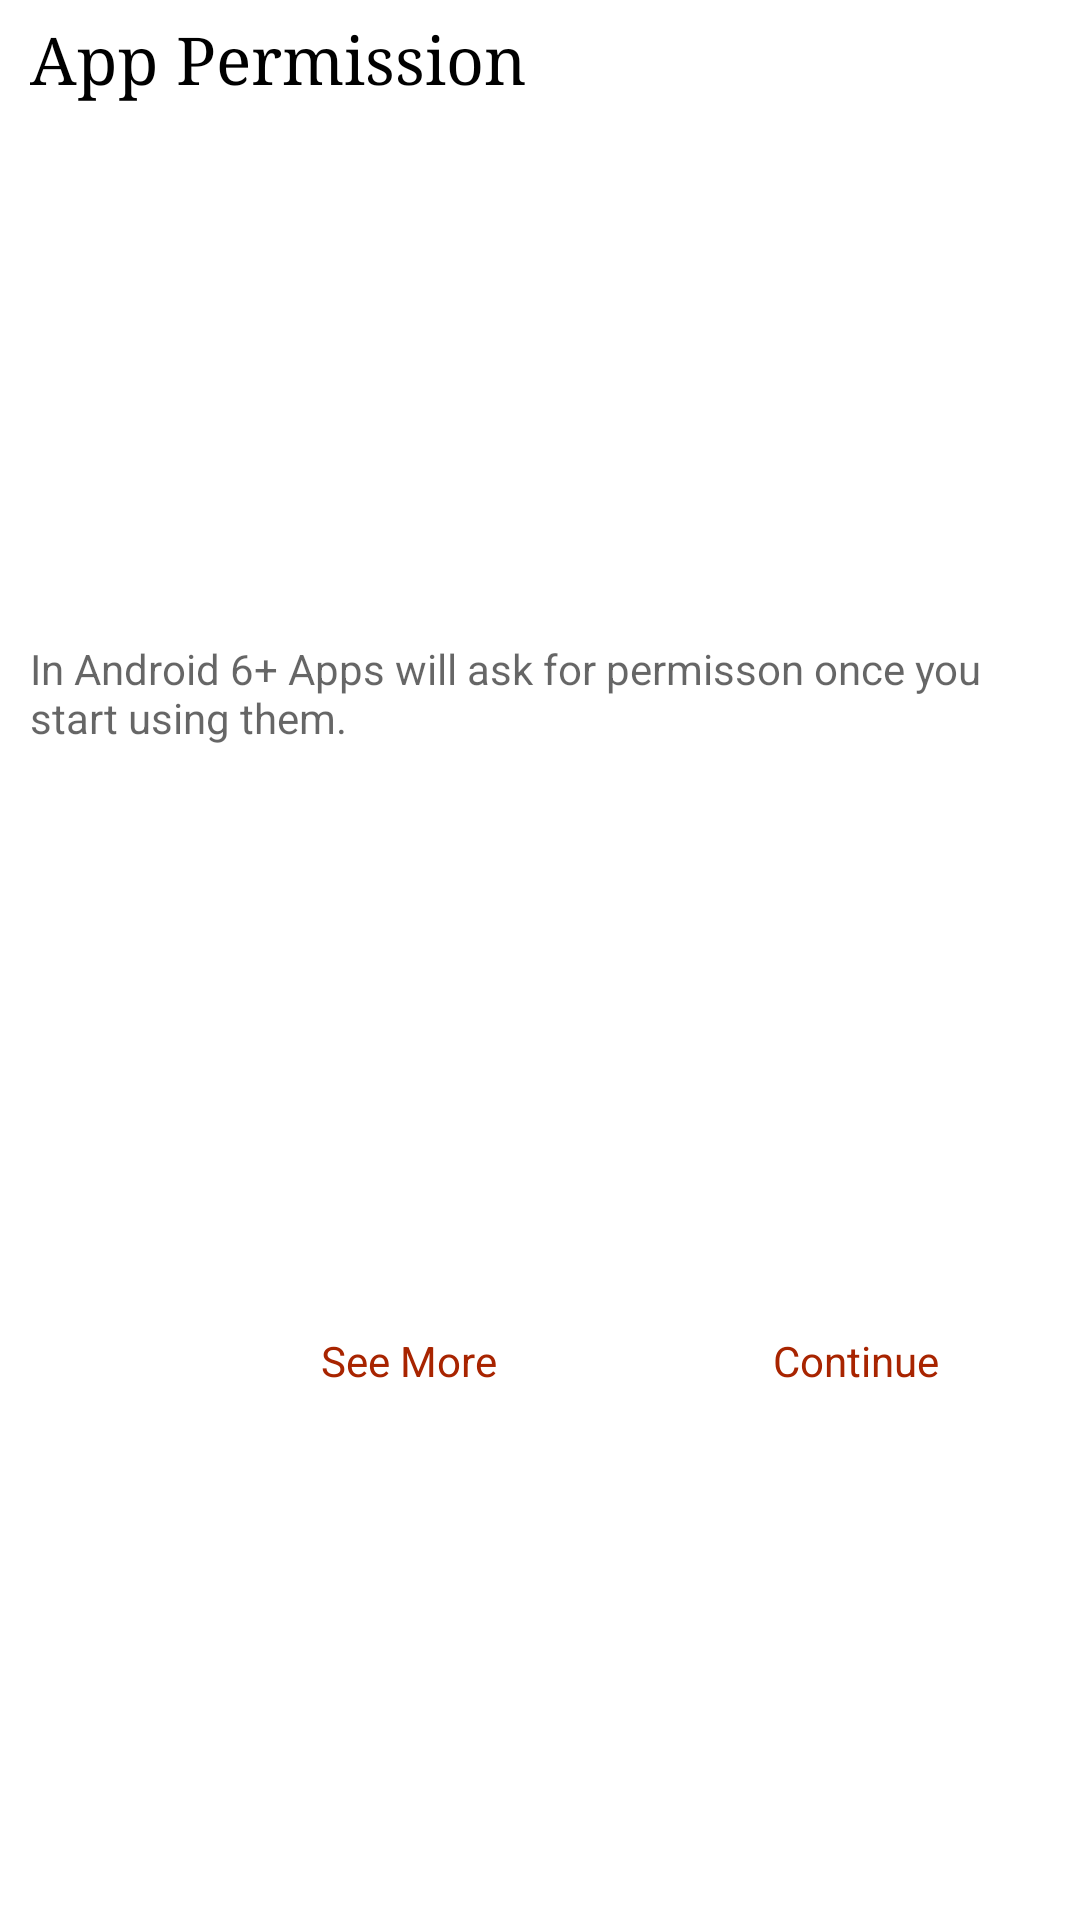

The Android layout XML behind this screen, and the referenced resources:
<!-- AndroidManifest.xml: application theme AppTheme -->
<!-- res/layout/custom_dialog_external_permission.xml -->
<?xml version="1.0" encoding="utf-8"?>
<LinearLayout xmlns:android="http://schemas.android.com/apk/res/android"
    xmlns:app="http://schemas.android.com/apk/res-auto"
    xmlns:tools="http://schemas.android.com/tools"
    android:layout_width="match_parent"
    android:layout_height="wrap_content"
    android:layout_marginBottom="3dp"
    android:background="#ffffff"
    android:orientation="vertical">


    <TextView
        android:id="@+id/textView7"
        android:layout_width="wrap_content"
        android:layout_height="38dp"
        android:layout_weight="1"
        android:fontFamily="serif"
        android:paddingLeft="10dp"
        android:paddingTop="5dp"
        android:text="@string/app_permission"
        android:textColor="#000000"
        android:textSize="22sp"
        android:typeface="normal"
        android:paddingStart="10dp"
        tools:ignore="RtlSymmetry" />

    <TextView
        android:id="@+id/textView10"
        android:layout_width="wrap_content"
        android:layout_height="36dp"
        android:layout_marginBottom="5dp"
        android:layout_weight="1"
        android:alpha="0.6"
        android:paddingLeft="10dp"
        android:paddingRight="10dp"
        android:text="@string/app_permission_text"
        android:textColor="#000000" />

    <LinearLayout
        android:layout_width="match_parent"
        android:layout_height="30dp"
        android:layout_marginBottom="5dp"
        android:layout_weight="1"
        android:orientation="horizontal">

        <TextView
            android:id="@+id/textView11"
            android:layout_width="wrap_content"
            android:layout_height="wrap_content"
            android:layout_weight="1"
            android:text=""
            android:visibility="invisible"
            tools:ignore="NestedWeights" />

        <Button
            android:id="@+id/see_More_button"
            android:layout_width="wrap_content"
            android:layout_height="wrap_content"
            android:layout_weight="1"
            android:background="#ffffff"
            android:fontFamily="sans-serif"
            android:insetTop="0dp"
            android:insetBottom="0dp"
            android:paddingBottom="0dp"
            android:stateListAnimator="@null"
            android:text="@string/see_more_text"
            android:textAllCaps="false"
            android:textColor="@color/colorPrimary"
            app:backgroundTint="#fff"
            tools:ignore="UnusedAttribute" />

        <Button
            android:id="@+id/ok_Button"
            android:layout_width="wrap_content"
            android:layout_height="wrap_content"
            android:layout_weight="1"
            android:background="#ffffff"
            android:fontFamily="sans-serif"
            android:insetTop="4dp"
            android:insetBottom="0dp"
            android:stateListAnimator="@null"
            android:text="@string/continue_text"
            android:textAllCaps="false"
            android:textColor="@color/colorPrimary"
            app:backgroundTint="#fff"
            app:iconPadding="0dp"
            tools:ignore="UnusedAttribute" />
    </LinearLayout>

</LinearLayout>
<!-- resources referenced by this layout -->
<resources>
  <color name="colorPrimary">#a82400</color>
  <string name="app_permission">App Permission</string>
  <string name="app_permission_text">In Android 6+ Apps will ask for permisson once you start using them.</string>
  <string name="continue_text">Continue</string>
  <string name="see_more_text">See More</string>
  <style name="AppTheme" parent="Theme.AppCompat.Light.DarkActionBar">
          
          <item name="colorPrimary">@color/colorPrimary</item>
          <item name="colorPrimaryDark">@color/colorPrimaryDark</item>
          <item name="colorAccent">@color/colorAccent</item>
          <item name="windowActionModeOverlay">true</item>
          <item name="actionModeStyle">@style/ActionModeStyle</item>
          <item name="actionBarTheme">@style/ThemeOverlay.AppCompat.Dark.ActionBar</item>
      </style>
  <color name="colorPrimaryDark">#a82400</color>
  <color name="colorAccent">#a82400</color>
  <style name="ActionModeStyle" parent="@style/Widget.AppCompat.ActionMode">
          <item name="background">@color/colorPrimary</item>
          <item name="titleTextStyle">@style/ActionModeTitleTextStyle</item>
      </style>
  <style name="ActionModeTitleTextStyle" parent="@style/TextAppearance.AppCompat.Widget.ActionMode.Title">
          <item name="android:textColor">@android:color/white</item>
      </style>
</resources>
